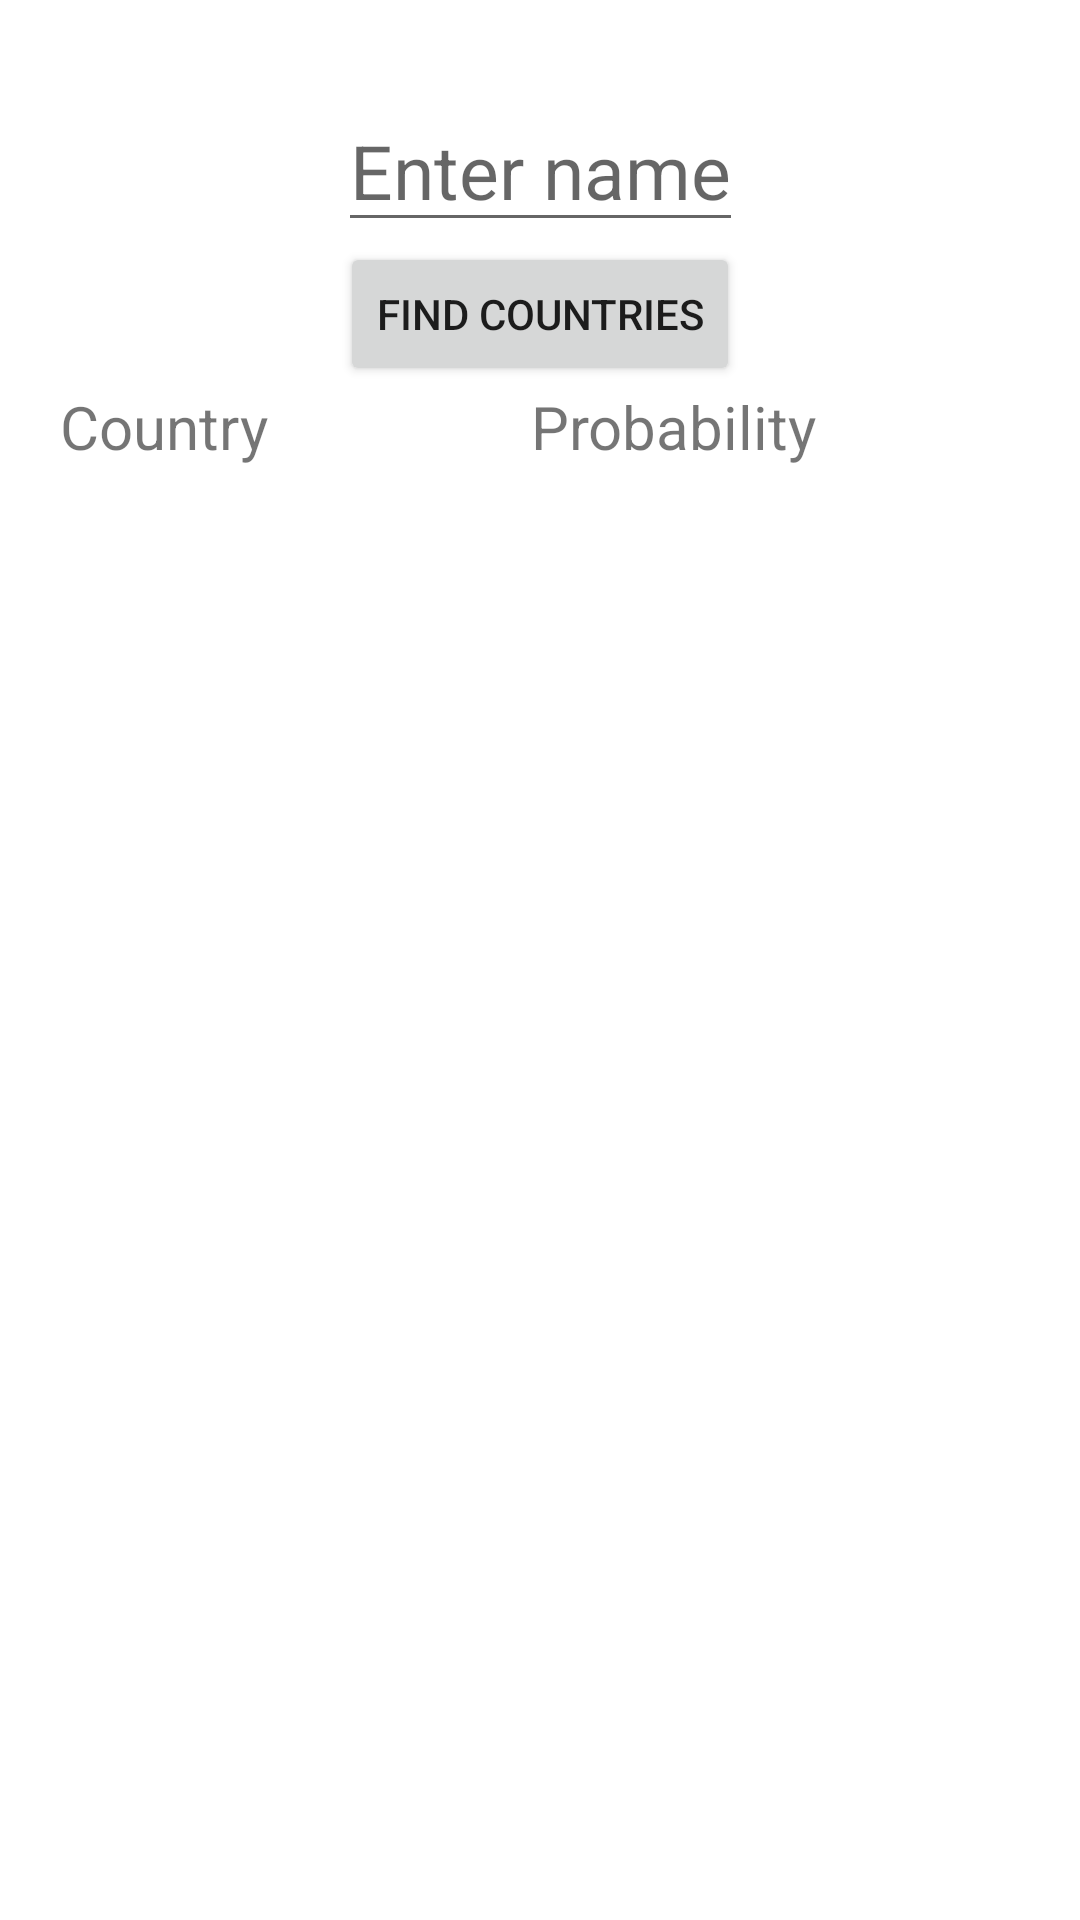

This screen was rendered from an Android layout file. Write that file and the resources it references.
<!-- AndroidManifest.xml: application theme Theme.NationalizeApp -->
<!-- res/layout/fragment_nationalise.xml -->
<?xml version="1.0" encoding="utf-8"?>
<androidx.constraintlayout.widget.ConstraintLayout xmlns:android="http://schemas.android.com/apk/res/android"
    xmlns:app="http://schemas.android.com/apk/res-auto"
    xmlns:tools="http://schemas.android.com/tools"
    android:layout_width="match_parent"
    android:layout_height="match_parent">

    <androidx.appcompat.widget.AppCompatEditText
        android:id="@+id/nameEt"
        android:layout_width="wrap_content"
        android:layout_height="wrap_content"
        android:layout_marginTop="30dp"
        android:hint="Enter name"
        android:textSize="25sp"
        app:layout_constraintEnd_toEndOf="parent"
        app:layout_constraintHorizontal_bias="0.5"
        app:layout_constraintStart_toStartOf="parent"
        app:layout_constraintTop_toTopOf="parent" />

    <androidx.appcompat.widget.AppCompatButton
        android:id="@+id/searchButton"
        android:layout_width="wrap_content"
        android:layout_height="wrap_content"
        android:text="Find Countries"
        app:layout_constraintEnd_toEndOf="parent"
        app:layout_constraintHorizontal_bias="0.5"
        app:layout_constraintStart_toStartOf="parent"
        app:layout_constraintTop_toBottomOf="@+id/nameEt" />

    <androidx.appcompat.widget.AppCompatTextView
        android:id="@+id/countryName"
        android:layout_width="wrap_content"
        android:layout_height="wrap_content"
        android:text="Country"
        android:textSize="20sp"
        android:layout_marginLeft="20dp"
        app:layout_constraintStart_toStartOf="parent"
        app:layout_constraintTop_toBottomOf="@id/searchButton"/>

    <androidx.appcompat.widget.AppCompatTextView
        android:id="@+id/probability"
        android:layout_width="wrap_content"
        android:layout_height="0dp"
        android:text="Probability"
        android:textSize="20sp"
        app:layout_constraintEnd_toEndOf="parent"
        app:layout_constraintStart_toEndOf="@+id/countryName"
        app:layout_constraintTop_toBottomOf="@id/searchButton" />

    <androidx.recyclerview.widget.RecyclerView
        android:id="@+id/recyclerView"
        android:layout_width="match_parent"
        android:layout_height="0dp"
        android:layout_marginTop="10dp"
        android:layout_marginLeft="10dp"
        app:layoutManager="androidx.recyclerview.widget.LinearLayoutManager"
        tools:listitem="@layout/rv_item"
        app:layout_constraintTop_toBottomOf="@id/countryName" />
</androidx.constraintlayout.widget.ConstraintLayout>
<!-- res/layout/rv_item.xml (included above) -->
<?xml version="1.0" encoding="utf-8"?>
<androidx.constraintlayout.widget.ConstraintLayout xmlns:android="http://schemas.android.com/apk/res/android"
    xmlns:app="http://schemas.android.com/apk/res-auto"
    android:layout_width="match_parent"
    android:layout_height="wrap_content">

    <androidx.appcompat.widget.AppCompatTextView
        android:id="@+id/countryName"
        android:layout_width="wrap_content"
        android:layout_height="wrap_content"
        android:text="Country"
        android:textSize="20sp"
        app:layout_constraintStart_toStartOf="parent"
        app:layout_constraintTop_toTopOf="parent"/>

    <androidx.appcompat.widget.AppCompatTextView
        android:id="@+id/probability"
        android:layout_width="wrap_content"
        android:layout_height="wrap_content"
        android:text="Probability"
        android:textSize="20sp"
        app:layout_constraintEnd_toEndOf="parent"
        app:layout_constraintTop_toTopOf="parent"
        app:layout_constraintStart_toEndOf="@+id/countryName" />
</androidx.constraintlayout.widget.ConstraintLayout>
<!-- resources referenced by this layout -->
<resources>
  <style name="Theme.NationalizeApp" parent="Theme.MaterialComponents.DayNight.DarkActionBar">
          
          <item name="colorPrimary">@color/purple_500</item>
          <item name="colorPrimaryVariant">@color/purple_700</item>
          <item name="colorOnPrimary">@color/white</item>
          
          <item name="colorSecondary">@color/teal_200</item>
          <item name="colorSecondaryVariant">@color/teal_700</item>
          <item name="colorOnSecondary">@color/black</item>
          
          <item name="android:statusBarColor">?attr/colorPrimaryVariant</item>
          
      </style>
  <!-- not gathered from this repository: default colours our renderer supplied (Android Studio template values) -->
  <color name="purple_500">#FF6200EE</color>
  <color name="purple_700">#FF3700B3</color>
  <color name="teal_200">#FF03DAC5</color>
  <color name="teal_700">#FF018786</color>
  <color name="black">#FF000000</color>
  <color name="white">#FFFFFFFF</color>
</resources>
